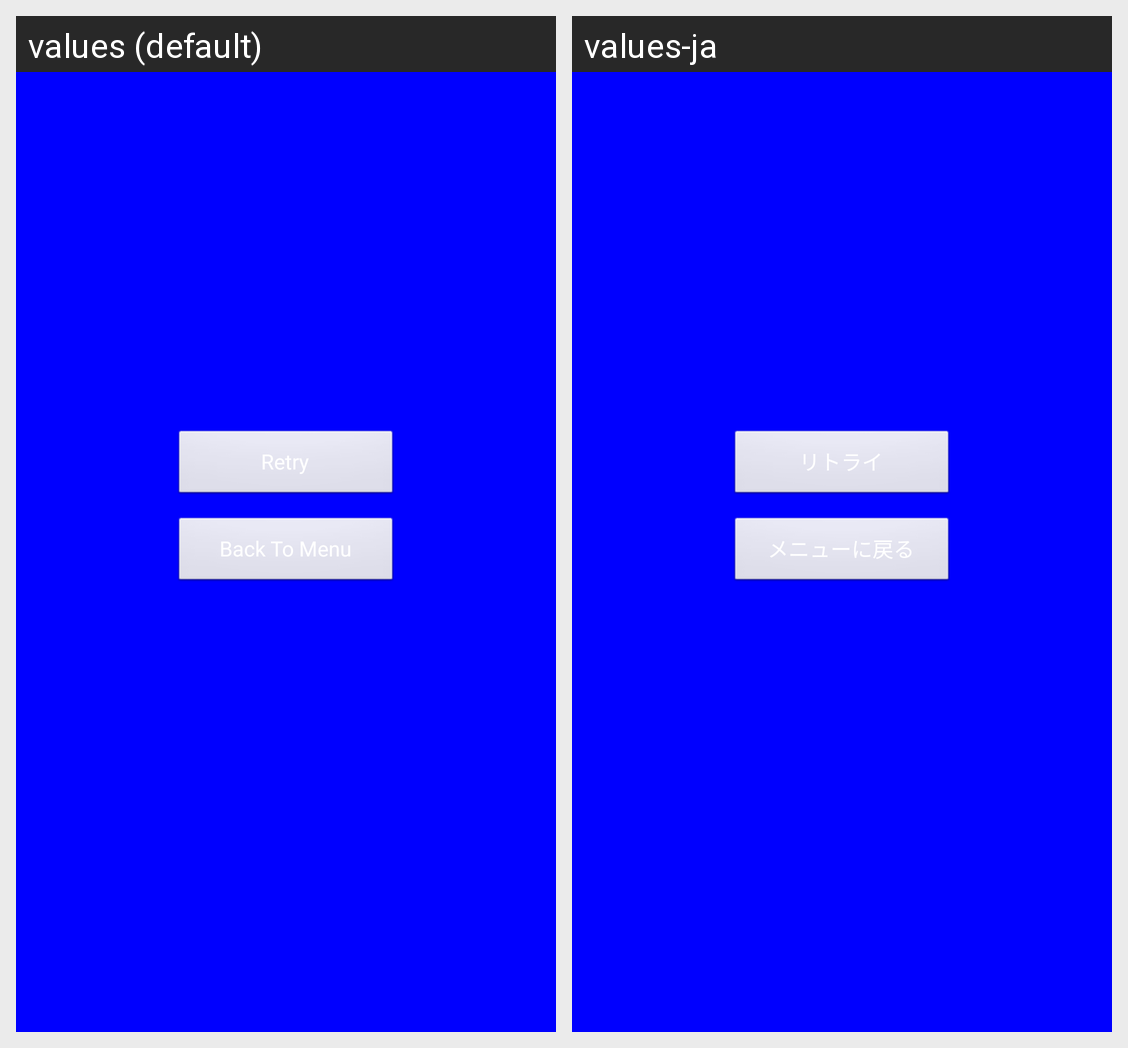

Strings drawn on this Android screen and how each of the app's shown locales translates them:
Android screen res/layout/activity_result.xml rendered under 2 locales, left to right: values (default), values-ja. Device: Nexus 5 (rendered at 1080×1920; each locale shown at half size, 540×960, under a caption strip naming it); theme AppTheme.
Strings drawn on this screen, with the default value and each locale's value (text and hints the layout hard-codes, and strings that could not be matched under every locale, appear in the picture but are not listed):

result_button_retry
  values: Retry
  values-ja: リトライ

result_button_exit
  values: Back To Menu
  values-ja: メニューに戻る
